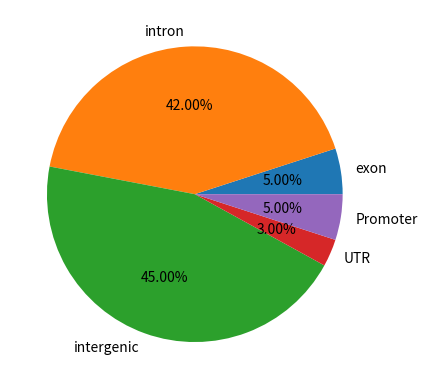

Recreate this plot in Python.
import matplotlib.pyplot as plt

d={
	'exon':5,
	'intron':42,
	'intergenic':45,
	'UTR':3,
	'Promoter':5
}
plt.figure()
plt.pie(d.values(),labels=list(d.keys()),autopct='%.2f%%')
plt.show()